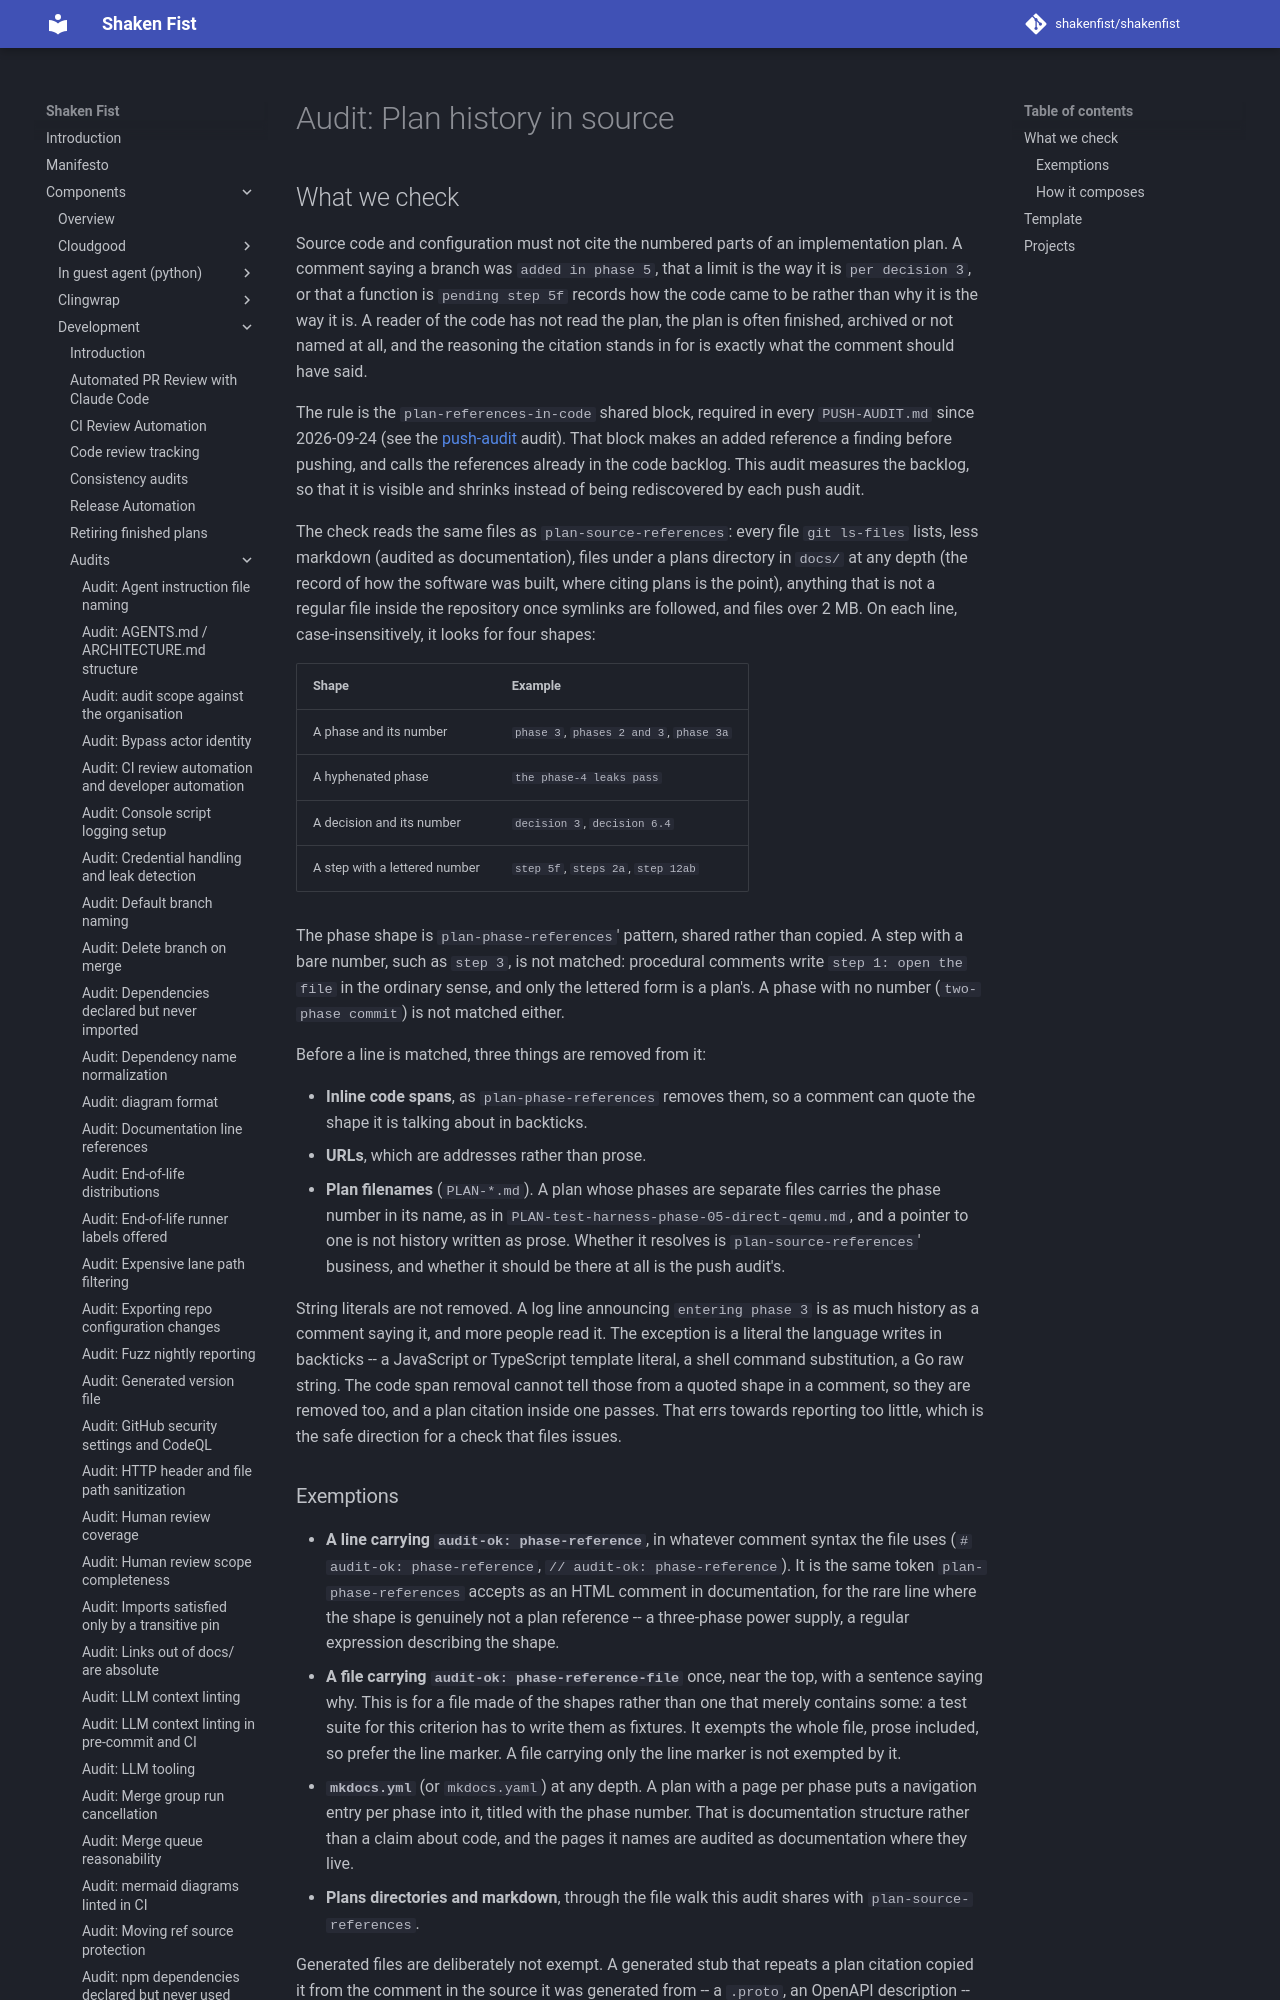

repository: shakenfist/shakenfist · page: components/development/audits/plan-history-in-source/index.html · generator: mkdocs

# Audit: Plan history in source

## What we check

Source code and configuration must not cite the numbered parts of an
implementation plan. A comment saying a branch was `added in phase 5`,
that a limit is the way it is `per decision 3`, or that a function is
`pending step 5f` records how the code came to be rather than why it is
the way it is. A reader of the code has not read the plan, the plan is
often finished, archived or not named at all, and the reasoning the
citation stands in for is exactly what the comment should have said.

The rule is the `plan-references-in-code` shared block, required in
every `PUSH-AUDIT.md` since 2026-09-24 (see the
[push-audit](/components/development/audits/push-audit/) audit). That block makes an added
reference a finding before pushing, and calls the references already
in the code backlog. This audit measures the backlog, so that it is
visible and shrinks instead of being rediscovered by each push audit.

The check reads the same files as `plan-source-references`: every file
`git ls-files` lists, less markdown (audited as documentation), files
under a plans directory in `docs/` at any depth (the record of how the
software was built, where citing plans is the point), anything that is
not a regular file inside the repository once symlinks are followed,
and files over 2 MB. On each line, case-insensitively, it looks for
four shapes:

| Shape | Example |
|-------|---------|
| A phase and its number | `phase 3`, `phases 2 and 3`, `phase 3a` |
| A hyphenated phase | `the phase-4 leaks pass` |
| A decision and its number | `decision 3`, `decision 6.4` |
| A step with a lettered number | `step 5f`, `steps 2a`, `step 12ab` |

The phase shape is `plan-phase-references`' pattern, shared rather
than copied. A step with a bare number, such as `step 3`, is not
matched: procedural comments write `step 1: open the file` in the
ordinary sense, and only the lettered form is a plan's. A phase with
no number (`two-phase commit`) is not matched either.

Before a line is matched, three things are removed from it:

* **Inline code spans**, as `plan-phase-references` removes them, so a
  comment can quote the shape it is talking about in backticks.
* **URLs**, which are addresses rather than prose.
* **Plan filenames** (`PLAN-*.md`). A plan whose phases are separate
  files carries the phase number in its name, as in
  `PLAN-test-harness-phase-05-direct-qemu.md`, and a pointer to one is
  not history written as prose. Whether it resolves is
  `plan-source-references`' business, and whether it should be there
  at all is the push audit's.

String literals are not removed. A log line announcing
`entering phase 3` is as much history as a comment saying it, and
more people read it. The exception is a literal the language writes
in backticks -- a JavaScript or TypeScript template literal, a shell
command substitution, a Go raw string. The code span removal cannot
tell those from a quoted shape in a comment, so they are removed
too, and a plan citation inside one passes. That errs towards
reporting too little, which is the safe direction for a check that
files issues.
